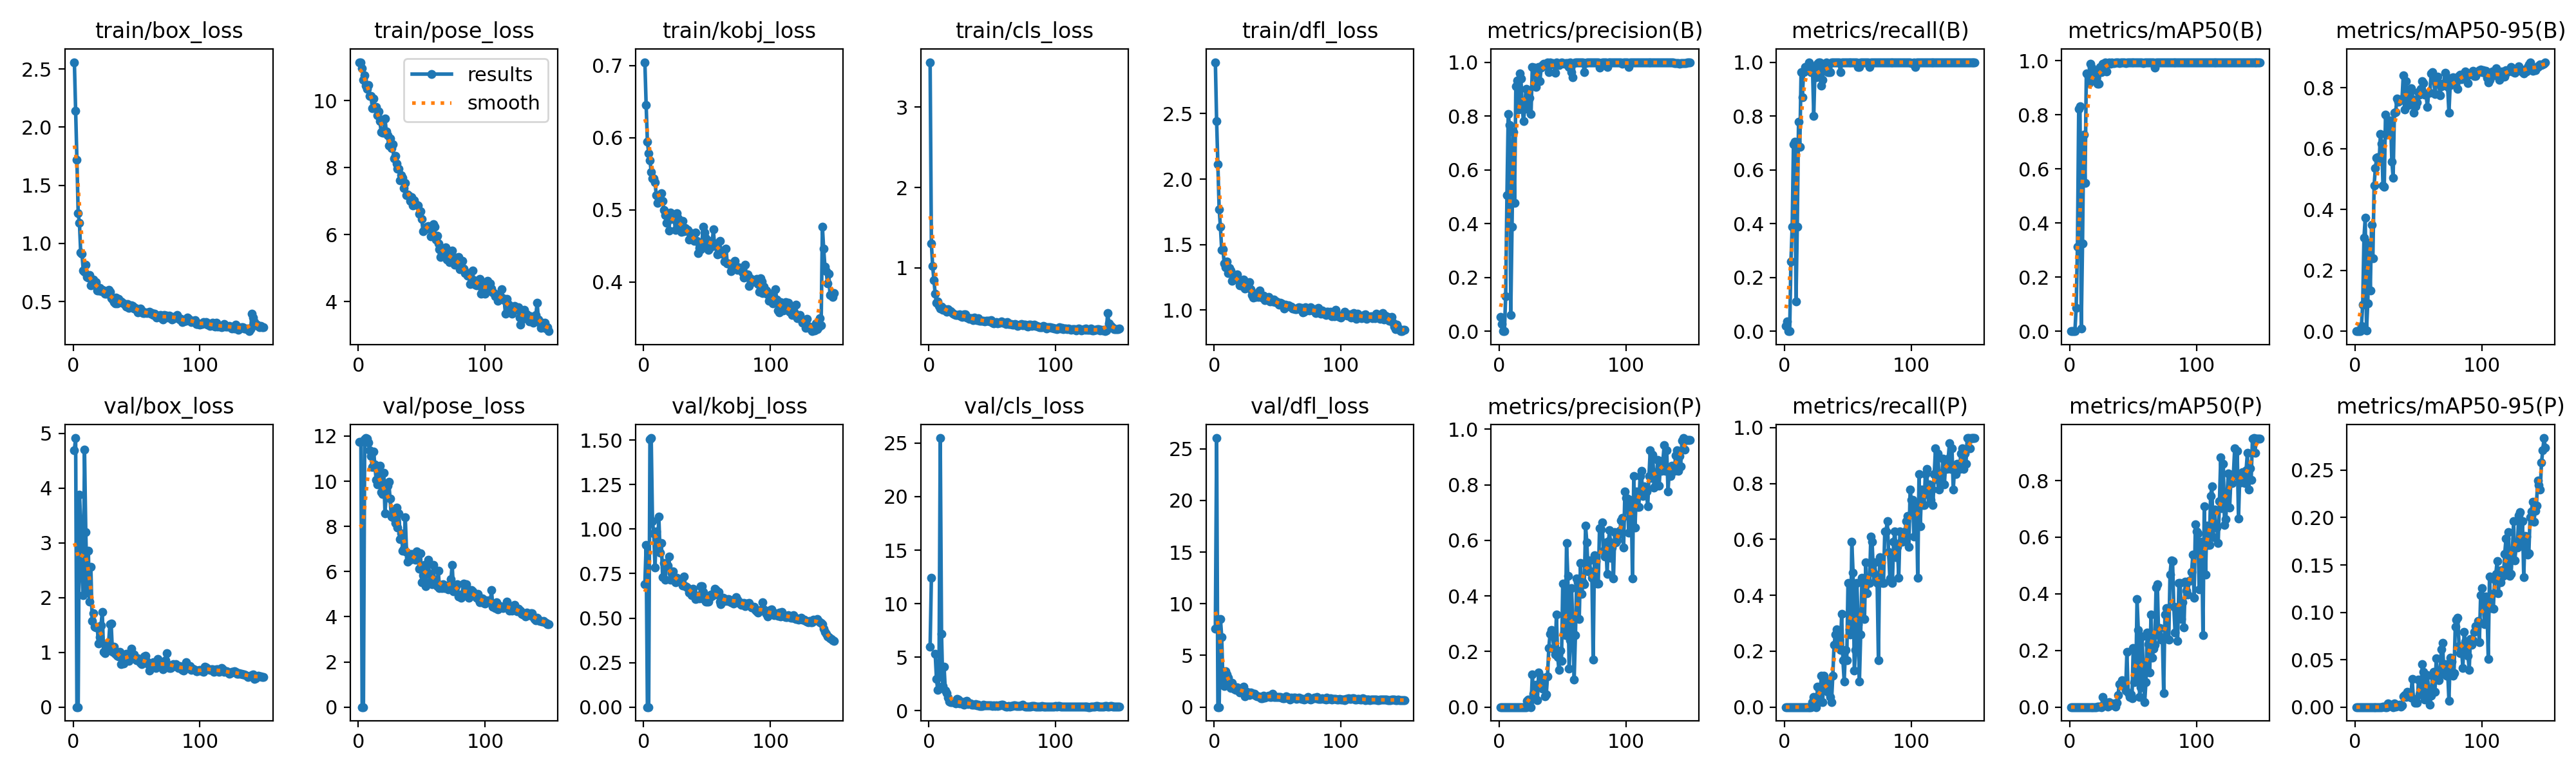

Values plotted in this chart, from the file beside it:
epoch, time, train/box_loss, train/pose_loss, train/kobj_loss, train/cls_loss, train/dfl_loss, metrics/precision(B), metrics/recall(B), metrics/mAP50(B), metrics/mAP50-95(B), metrics/precision(P), metrics/recall(P), metrics/mAP50(P), metrics/mAP50-95(P), val/box_loss, val/pose_loss, val/kobj_loss, val/cls_loss, val/dfl_loss, lr/pg0, lr/pg1, lr/pg2
1, 39.71, 2.558, 11.15, 0.7046, 3.557, 2.893, 0.05326, 0.01852, 0.00107, 0.00011, 0, 0, 0, 0, 4.698, 11.74, 0.6919, 5.978, 7.556, 0.000619, 0.000619, 0.000619
2, 49.72, 2.142, 11.13, 0.6456, 1.303, 2.441, 0.02785, 0.03704, 0.00115, 0.00011, 0, 0, 0, 0, 4.916, 11.73, 0.9125, 12.44, 26.03, 0.001277, 0.001277, 0.001277
3, 60.49, 1.72, 10.97, 0.5942, 1.021, 2.112, 0, 0, 0, 0, 0, 0, 0, 0, 0, 0, 0, nan, 0, 0.001927, 0.001927, 0.001927
4, 70.27, 1.257, 10.62, 0.5787, 0.8463, 1.768, 0, 0, 0, 0, 0, 0, 0, 0, 0, 0, 0, nan, 0, 0.00196, 0.00196, 0.00196
5, 80.59, 1.175, 10.76, 0.5689, 0.6782, 1.635, 0.1308, 0.2593, 0.08694, 0.01686, 0, 0, 0, 0, 3.879, 11.86, 1.506, 5.341, 8.548, 0.001947, 0.001947, 0.001947
6, 91.5, 0.919, 10.45, 0.5528, 0.5649, 1.459, 0.506, 0.3889, 0.3135, 0.08735, 0, 0, 0, 0, 3.363, 11.91, 1.512, 2.999, 6.78, 0.001934, 0.001934, 0.001934
7, 102.7, 0.9121, 10.36, 0.5438, 0.5833, 1.462, 0.8065, 0.6947, 0.823, 0.3069, 0, 0, 0, 0, 2.461, 11.9, 1.045, 1.927, 2.331, 0.001921, 0.001921, 0.001921
8, 112.9, 0.7678, 10.46, 0.5432, 0.5251, 1.354, 0.7662, 0.7037, 0.8315, 0.3726, 0, 0, 0, 0, 2.04, 11.72, 0.9759, 3.144, 2.058, 0.001908, 0.001908, 0.001908
9, 123.3, 0.7571, 10.13, 0.5379, 0.4914, 1.328, 0.06099, 0.1111, 0.01061, 0.00296, 0, 0, 0, 0, 4.7, 11.36, 0.7841, 25.47, 3.444, 0.001894, 0.001894, 0.001894
10, 133.5, 0.8154, 10.14, 0.5205, 0.5182, 1.37, 0.3875, 0.3889, 0.3241, 0.09202, 0, 0, 0, 0, 3.195, 11.1, 0.9887, 7.178, 3.134, 0.001881, 0.001881, 0.001881
11, 144, 0.7097, 9.779, 0.5097, 0.4796, 1.282, 0.7397, 0.7778, 0.7273, 0.291, 0, 0, 0, 0, 2.148, 10.62, 0.8911, 2.342, 2.856, 0.001868, 0.001868, 0.001868
12, 153.8, 0.7052, 10.06, 0.5155, 0.489, 1.323, 0.4767, 0.6852, 0.5487, 0.1346, 0, 0, 0, 0, 2.857, 11.31, 1.069, 4.138, 2.23, 0.001855, 0.001855, 0.001855
13, 164.3, 0.7301, 9.794, 0.5214, 0.488, 1.3, 0.9093, 0.963, 0.9533, 0.3489, 0, 0, 0, 0, 1.927, 10.75, 0.8686, 1.87, 1.867, 0.001842, 0.001842, 0.001842
14, 174.7, 0.637, 9.813, 0.5235, 0.4577, 1.221, 0.9308, 0.8704, 0.9484, 0.2386, 0, 0, 0, 0, 2.566, 10.07, 0.9216, 1.626, 2.32, 0.001828, 0.001828, 0.001828
15, 185, 0.6576, 9.569, 0.5124, 0.4865, 1.238, 0.8243, 0.963, 0.9186, 0.4787, 0, 0, 0, 0, 1.575, 9.862, 0.731, 1.209, 2.027, 0.001815, 0.001815, 0.001815
16, 195.2, 0.6882, 9.676, 0.5, 0.4628, 1.258, 0.9588, 0.9815, 0.9892, 0.536, 0, 0, 0, 0, 1.717, 10.32, 0.8096, 0.8716, 1.71, 0.001802, 0.001802, 0.001802
17, 205.7, 0.6592, 9.385, 0.493, 0.4667, 1.258, 0.9389, 0.9815, 0.9746, 0.5699, 0, 0, 0, 0, 1.465, 10.69, 0.7147, 0.8033, 1.683, 0.001789, 0.001789, 0.001789
18, 215.9, 0.6648, 9.06, 0.4816, 0.4505, 1.271, 0.8406, 0.9815, 0.9522, 0.5717, 0, 0, 0, 0, 1.451, 9.529, 0.7942, 0.79, 1.898, 0.001776, 0.001776, 0.001776
19, 226.2, 0.5967, 9.037, 0.4945, 0.4316, 1.226, 0.7801, 1, 0.934, 0.5602, 0, 0, 0, 0, 1.471, 9.445, 0.7964, 0.8355, 1.7, 0.001762, 0.001762, 0.001762
20, 237.4, 0.5959, 9.035, 0.471, 0.4262, 1.19, 0.8277, 0.9784, 0.947, 0.6491, 0, 0, 0, 0, 1.158, 10.38, 0.8445, 0.7884, 1.436, 0.001749, 0.001749, 0.001749
21, 247.6, 0.6187, 9.467, 0.4965, 0.4163, 1.202, 0.9009, 0.963, 0.9621, 0.6156, 0, 0, 0, 0, 1.274, 8.587, 0.7174, 0.7101, 1.67, 0.001736, 0.001736, 0.001736
22, 257.8, 0.5865, 9.086, 0.4875, 0.4172, 1.182, 0.8457, 0.9815, 0.9148, 0.4792, 0.02244, 0.01852, 0.00167, 0.00033, 1.492, 9.4, 0.7513, 1.131, 1.653, 0.001723, 0.001723, 0.001723
23, 268.3, 0.5987, 8.976, 0.4902, 0.4155, 1.233, 0.8964, 0.8013, 0.9163, 0.4755, 0.02802, 0.03704, 0.00153, 0.00015, 1.741, 9.79, 0.7634, 1.044, 1.984, 0.00171, 0.00171, 0.00171
24, 278.8, 0.5924, 8.667, 0.4929, 0.4229, 1.165, 0.8679, 0.9815, 0.977, 0.7109, 0.01878, 0.01852, 0.00058, 6e-05, 1.005, 9.965, 0.7127, 0.6894, 1.023, 0.001696, 0.001696, 0.001696
25, 288.7, 0.5688, 8.877, 0.4722, 0.3953, 1.17, 0.8084, 0.9444, 0.958, 0.6468, 0, 0, 0, 0, 0.9847, 9.233, 0.6998, 0.846, 1.399, 0.001683, 0.001683, 0.001683
26, 298.9, 0.5661, 8.585, 0.4954, 0.3887, 1.174, 0.9817, 0.9941, 0.9901, 0.6609, 0.1167, 0.07407, 0.03662, 0.00391, 1.106, 8.443, 0.7267, 0.7069, 1.506, 0.00167, 0.00167, 0.00167
27, 309.1, 0.5771, 8.703, 0.4881, 0.4057, 1.191, 0.9793, 1, 0.9769, 0.6704, 0.04797, 0.01852, 0.00794, 0.00081, 1.173, 8.394, 0.713, 0.6127, 1.437, 0.001657, 0.001657, 0.001657
28, 319.9, 0.5973, 8.281, 0.4771, 0.4202, 1.211, 0.9796, 1, 0.9944, 0.6918, 0.0364, 0.05556, 0.01012, 0.00253, 1.174, 8.754, 0.715, 0.5961, 1.19, 0.001644, 0.001644, 0.001644
29, 329.9, 0.5819, 8.361, 0.4844, 0.4202, 1.159, 0.9079, 0.9128, 0.9605, 0.5569, 0.08142, 0.1111, 0.0158, 0.00215, 1.514, 8.155, 0.7102, 0.865, 1.388, 0.00163, 0.00163, 0.00163
30, 339.9, 0.529, 8.118, 0.4699, 0.3798, 1.115, 0.9619, 0.9349, 0.9881, 0.5048, 0.02567, 0.01852, 0.00042, 8e-05, 1.524, 8.836, 0.7039, 0.9068, 1.37, 0.001617, 0.001617, 0.001617
31, 350, 0.5168, 7.961, 0.4848, 0.3856, 1.097, 0.9817, 0.992, 0.9937, 0.7183, 0.1239, 0.1111, 0.01733, 0.00374, 1.014, 7.943, 0.6819, 0.6348, 1.218, 0.001604, 0.001604, 0.001604
32, 360.8, 0.4952, 7.968, 0.4705, 0.3694, 1.106, 0.93, 0.9843, 0.9886, 0.7202, 0.07545, 0.07407, 0.00688, 0.00072, 1.097, 8.579, 0.7321, 0.7065, 1.304, 0.001591, 0.001591, 0.001591
33, 370.7, 0.485, 7.626, 0.4751, 0.3717, 1.099, 0.979, 1, 0.9948, 0.7644, 0.09069, 0.09259, 0.0134, 0.00137, 0.9765, 7.436, 0.6804, 0.6687, 1.083, 0.001578, 0.001578, 0.001578
34, 381.2, 0.5333, 7.767, 0.4733, 0.3785, 1.132, 0.9889, 0.963, 0.9905, 0.7542, 0.06596, 0.05556, 0.00868, 0.00174, 0.9866, 7.696, 0.6748, 0.5579, 1.07, 0.001564, 0.001564, 0.001564
35, 391.3, 0.4853, 7.693, 0.4723, 0.3532, 1.099, 0.9937, 0.963, 0.9921, 0.7597, 0.105, 0.09259, 0.01218, 0.00246, 0.9325, 6.93, 0.6696, 0.5432, 1.014, 0.001551, 0.001551, 0.001551
36, 401.9, 0.522, 7.398, 0.4586, 0.382, 1.148, 0.9867, 0.963, 0.9929, 0.7621, 0.03833, 0.03704, 0.00201, 0.0002, 0.9254, 7.007, 0.6436, 0.5861, 0.952, 0.001538, 0.001538, 0.001538
37, 412.2, 0.4968, 7.549, 0.4669, 0.3601, 1.102, 0.993, 1, 0.995, 0.7608, 0.04479, 0.01852, 0.015, 0.0015, 1.012, 8.412, 0.6512, 0.6505, 0.8831, 0.001525, 0.001525, 0.001525
38, 422.3, 0.4985, 7.178, 0.4679, 0.35, 1.094, 0.9985, 1, 0.995, 0.8415, 0.1111, 0.1111, 0.04297, 0.01149, 0.7862, 6.861, 0.627, 0.4809, 0.8322, 0.001512, 0.001512, 0.001512
39, 432.3, 0.4864, 7.195, 0.4599, 0.3773, 1.11, 0.9619, 1, 0.9915, 0.728, 0.2132, 0.2222, 0.08095, 0.0126, 0.9012, 6.435, 0.6636, 0.5856, 1.096, 0.001498, 0.001498, 0.001498
40, 442.7, 0.4846, 7.168, 0.4569, 0.3471, 1.077, 0.999, 1, 0.995, 0.8216, 0.2631, 0.2593, 0.08428, 0.01092, 0.8014, 6.625, 0.634, 0.4528, 0.9016, 0.001485, 0.001485, 0.001485
41, 453.7, 0.4697, 7.014, 0.4685, 0.3418, 1.095, 0.9906, 1, 0.995, 0.7853, 0.2776, 0.2778, 0.09375, 0.01605, 0.8545, 6.514, 0.6071, 0.4542, 1.004, 0.001472, 0.001472, 0.001472
42, 463.3, 0.4551, 7.128, 0.4567, 0.3469, 1.081, 0.9969, 1, 0.995, 0.7426, 0.2619, 0.2593, 0.0797, 0.01115, 0.9754, 6.784, 0.61, 0.473, 1.021, 0.001459, 0.001459, 0.001459
43, 473.6, 0.4785, 6.864, 0.4398, 0.3443, 1.101, 0.9913, 1, 0.995, 0.7827, 0.2071, 0.2407, 0.07147, 0.01397, 0.9202, 6.654, 0.6245, 0.5688, 1.098, 0.001446, 0.001446, 0.001446
44, 483.6, 0.4422, 7.032, 0.4468, 0.3371, 1.066, 0.9602, 0.963, 0.9921, 0.7982, 0.1891, 0.2037, 0.05887, 0.00998, 0.8483, 6.639, 0.6114, 0.5287, 0.9558, 0.001432, 0.001432, 0.001432
45, 494.5, 0.4553, 6.911, 0.4452, 0.3423, 1.082, 0.9981, 1, 0.995, 0.7628, 0.3328, 0.3333, 0.194, 0.02998, 0.9519, 6.515, 0.6784, 0.485, 0.9554, 0.001419, 0.001419, 0.001419
46, 504.2, 0.4644, 6.881, 0.4553, 0.3408, 1.066, 0.9949, 1, 0.995, 0.7174, 0.1806, 0.1667, 0.04989, 0.0086, 1.073, 6.887, 0.6777, 0.5184, 1.275, 0.001406, 0.001406, 0.001406
47, 514.6, 0.464, 6.865, 0.4765, 0.3468, 1.081, 0.9899, 1, 0.995, 0.7467, 0.1339, 0.09259, 0.03534, 0.00453, 0.9502, 6.818, 0.6483, 0.5103, 1.006, 0.001393, 0.001393, 0.001393
48, 524.6, 0.4419, 6.62, 0.4685, 0.3342, 1.061, 0.9974, 1, 0.995, 0.7386, 0.2035, 0.2037, 0.04519, 0.00749, 0.9641, 6.114, 0.6027, 0.5287, 0.9601, 0.00138, 0.00138, 0.00138
49, 535.4, 0.4426, 6.689, 0.4605, 0.3498, 1.068, 0.9987, 1, 0.995, 0.7514, 0.1664, 0.1667, 0.03095, 0.00462, 0.9078, 6.813, 0.5929, 0.5151, 0.9979, 0.001366, 0.001366, 0.001366
50, 545, 0.4259, 6.465, 0.4519, 0.3216, 1.054, 0.9976, 1, 0.995, 0.7865, 0.4434, 0.4444, 0.2092, 0.02915, 0.85, 5.516, 0.5936, 0.4763, 0.9583, 0.001353, 0.001353, 0.001353
51, 555.2, 0.4086, 6.107, 0.4445, 0.3135, 1.039, 0.9937, 1, 0.995, 0.7764, 0.2679, 0.2778, 0.08808, 0.0131, 0.8916, 5.836, 0.5941, 0.5082, 0.9627, 0.00134, 0.00134, 0.00134
52, 565.6, 0.4228, 6.142, 0.4476, 0.3212, 1.056, 0.9972, 1, 0.995, 0.7969, 0.2589, 0.2593, 0.09392, 0.01588, 0.8413, 6.302, 0.6133, 0.4643, 0.9848, 0.001327, 0.001327, 0.001327
53, 576.2, 0.4369, 6.21, 0.457, 0.3274, 1.05, 0.9973, 1, 0.995, 0.8208, 0.5914, 0.5926, 0.3811, 0.04566, 0.8105, 5.367, 0.6329, 0.4877, 0.9185, 0.001314, 0.001314, 0.001314
54, 586.1, 0.4248, 6.23, 0.4524, 0.315, 1.041, 0.9967, 1, 0.995, 0.8149, 0.4719, 0.4815, 0.2714, 0.03749, 0.7824, 5.892, 0.6241, 0.4559, 0.8711, 0.0013, 0.0013, 0.0013
55, 596.6, 0.3986, 6.263, 0.4728, 0.3167, 1.014, 0.981, 1, 0.9948, 0.7774, 0.1392, 0.1296, 0.03583, 0.0079, 0.8748, 6.526, 0.6383, 0.484, 0.8824, 0.001287, 0.001287, 0.001287
56, 606.9, 0.3978, 6.231, 0.4496, 0.3172, 1.043, 0.9988, 1, 0.995, 0.7788, 0.2402, 0.2037, 0.07039, 0.01649, 0.9216, 5.899, 0.6641, 0.5353, 0.9043, 0.001274, 0.001274, 0.001274
57, 617.5, 0.4068, 5.946, 0.4536, 0.3337, 1.035, 0.9637, 1, 0.995, 0.7364, 0.4273, 0.4444, 0.2486, 0.03357, 0.9404, 5.543, 0.6572, 0.5398, 1.014, 0.001261, 0.001261, 0.001261
58, 627.4, 0.4018, 5.981, 0.4383, 0.3165, 1.029, 0.9439, 0.9815, 0.9922, 0.7836, 0.2708, 0.2963, 0.1114, 0.0185, 0.8297, 5.445, 0.6322, 0.5516, 0.9744, 0.001248, 0.001248, 0.001248
59, 637.7, 0.4049, 6.319, 0.4409, 0.3213, 1.035, 0.9962, 0.9815, 0.9948, 0.7842, 0.0992, 0.09259, 0.01635, 0.00223, 0.7809, 6.289, 0.6481, 0.5325, 0.8789, 0.001234, 0.001234, 0.001234
60, 647.7, 0.4107, 6.236, 0.4566, 0.3157, 1.026, 0.9985, 1, 0.995, 0.848, 0.2587, 0.2593, 0.0875, 0.01188, 0.6707, 5.612, 0.5919, 0.4289, 0.7238, 0.001221, 0.001221, 0.001221
... 90 more rows
